Labelled photos from "RenalVision", an image-classification folder in anaswaraku/RenalVision. The possible labels are: cyst, normal, stone, tumor.

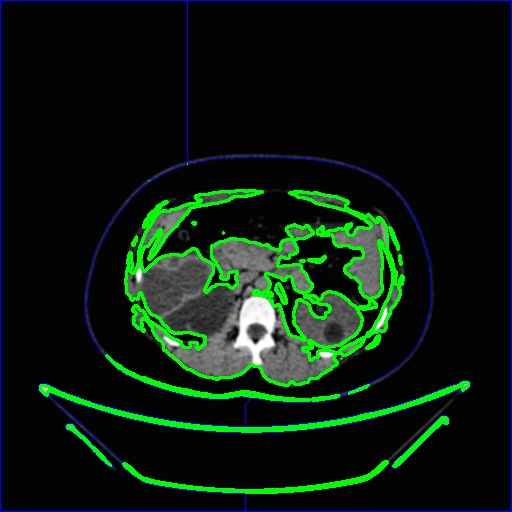
Label: cyst

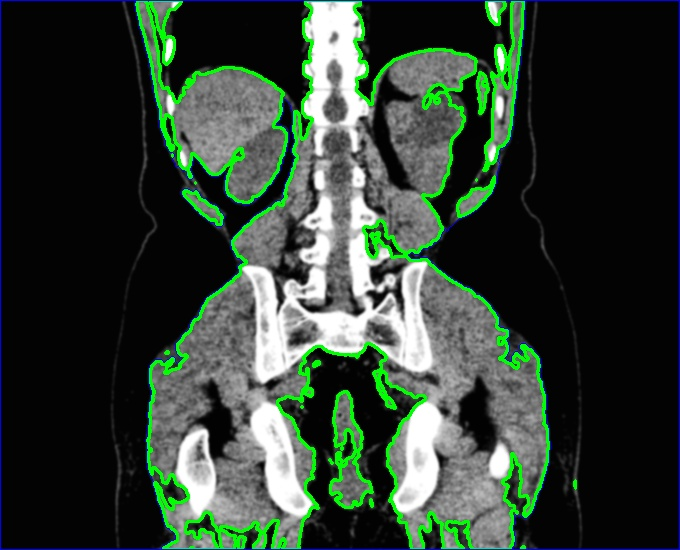
Label: cyst

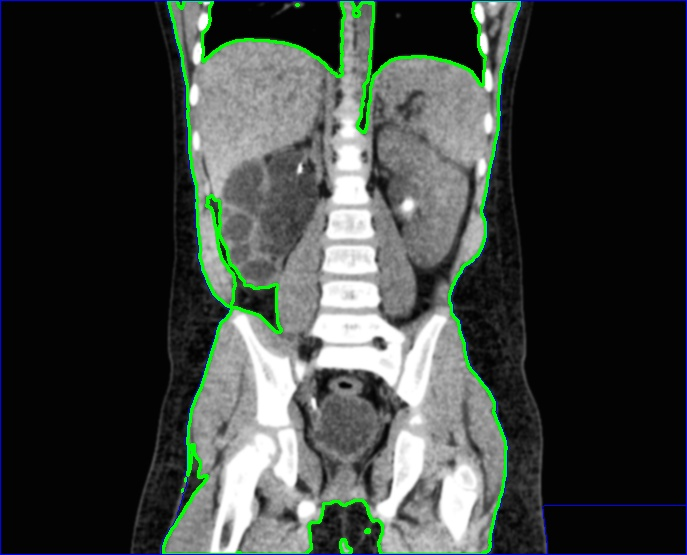
Label: stone

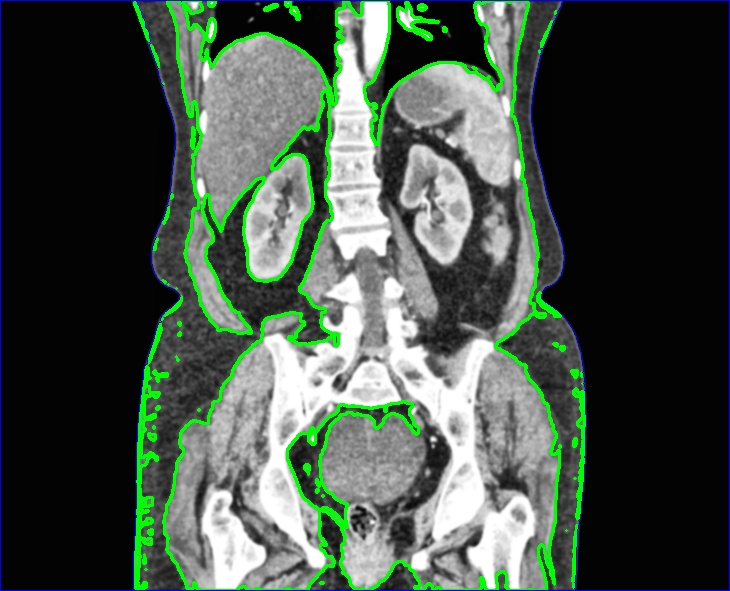
Label: normal

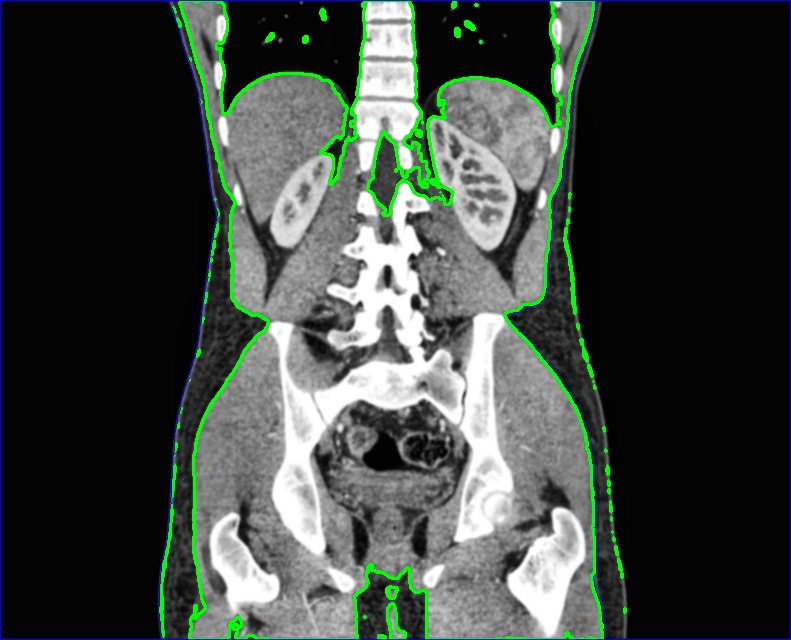
Label: normal

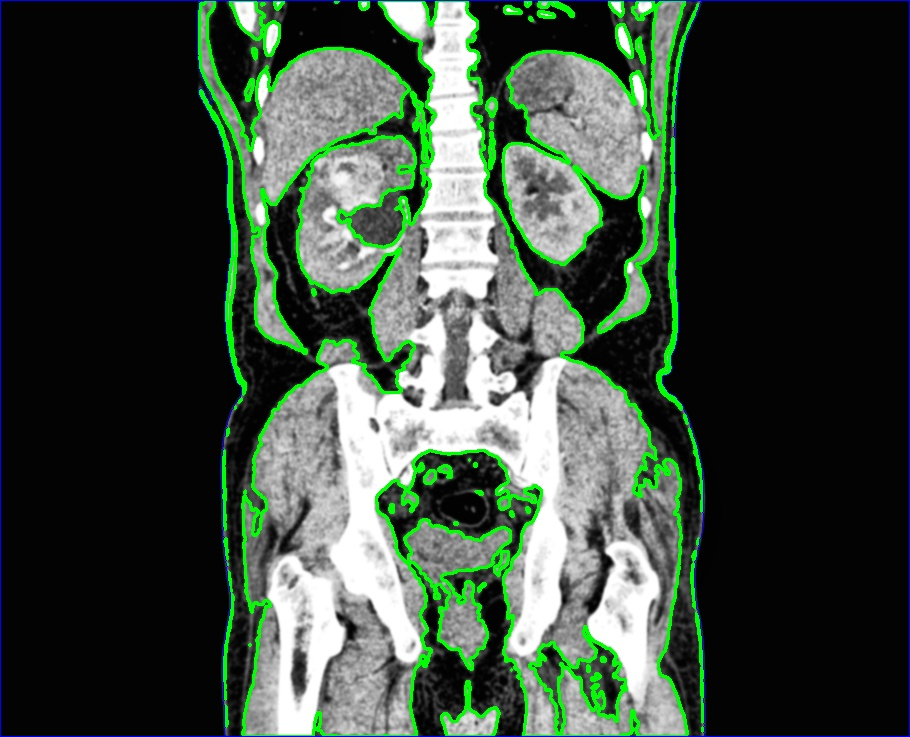
Label: tumor
